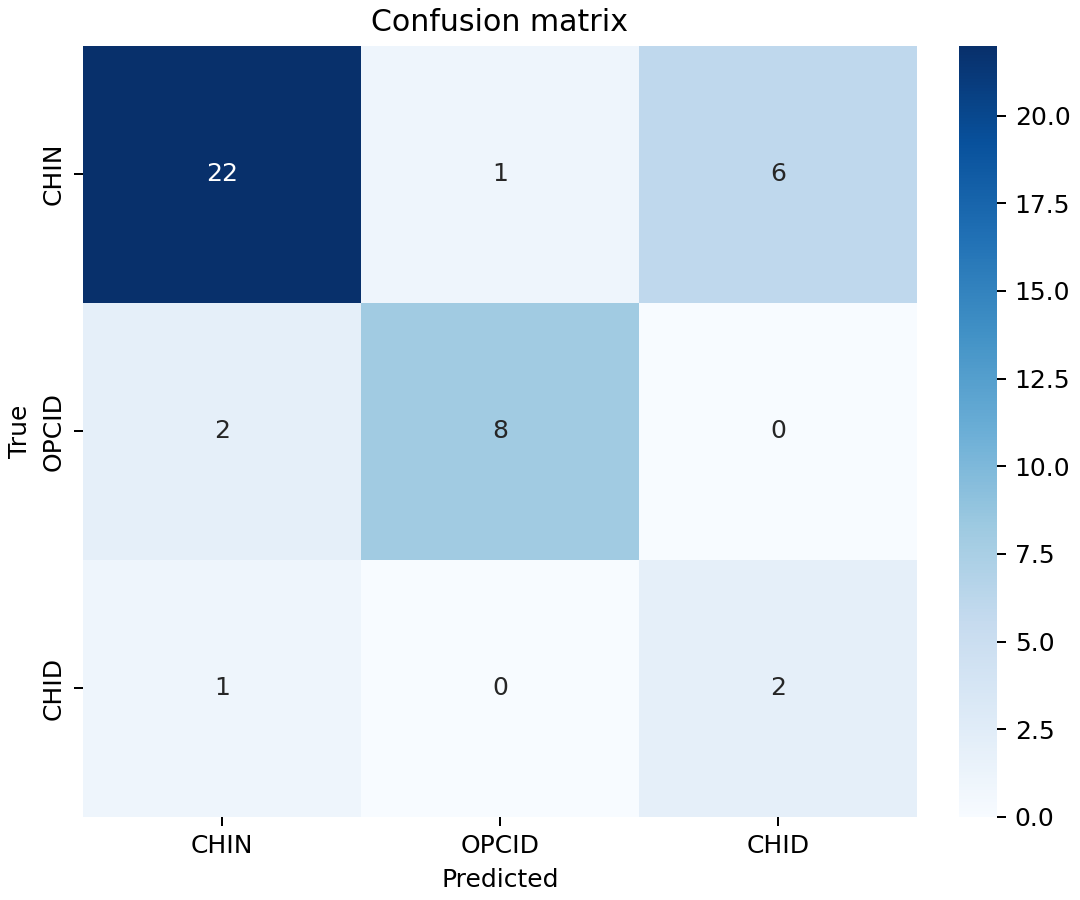

The data file committed next to this chart (first rows):
True, CHIN, OPCID, CHID
CHIN, 22, 1, 6
OPCID, 2, 8, 0
CHID, 1, 0, 2
